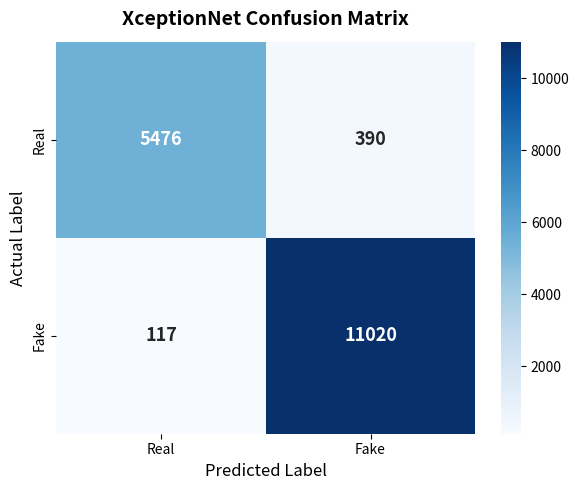
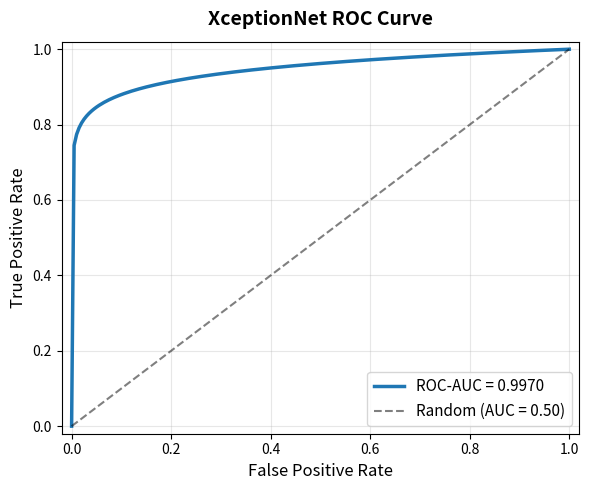
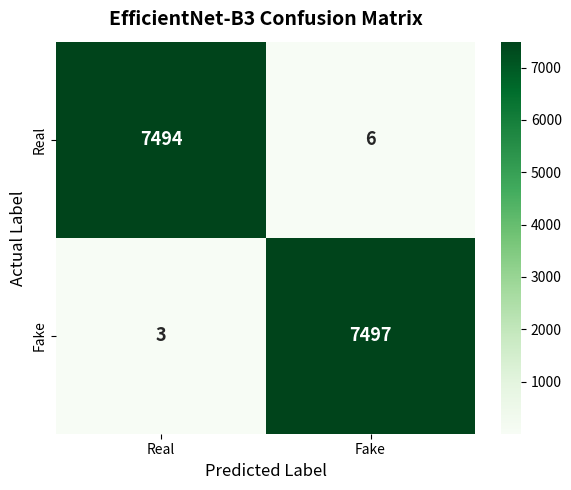
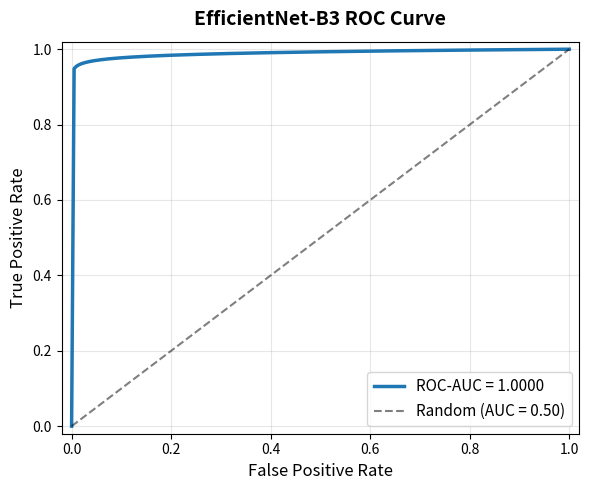
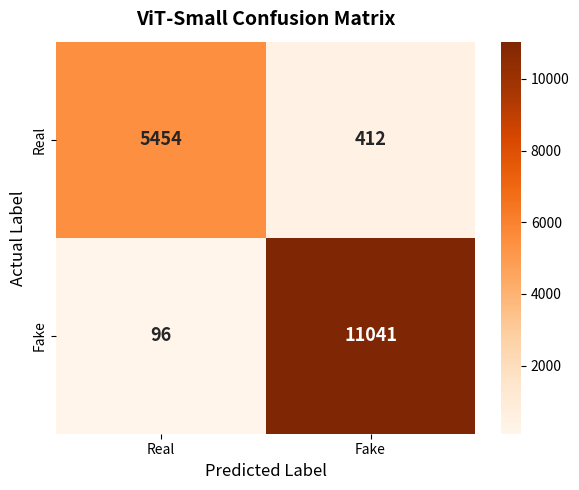
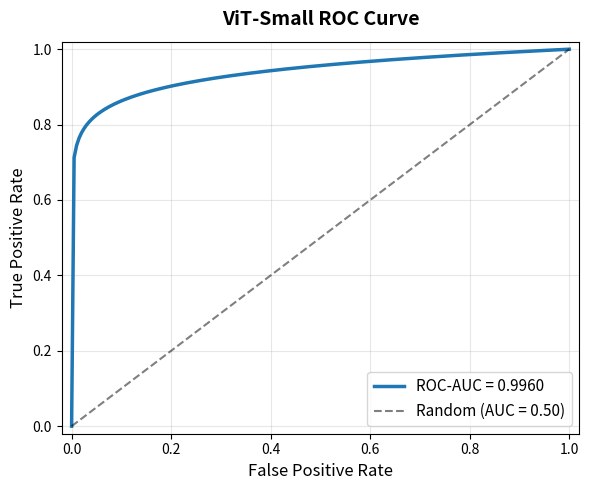
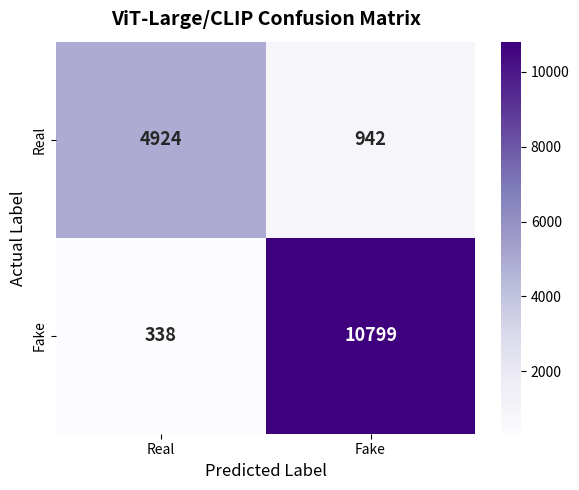
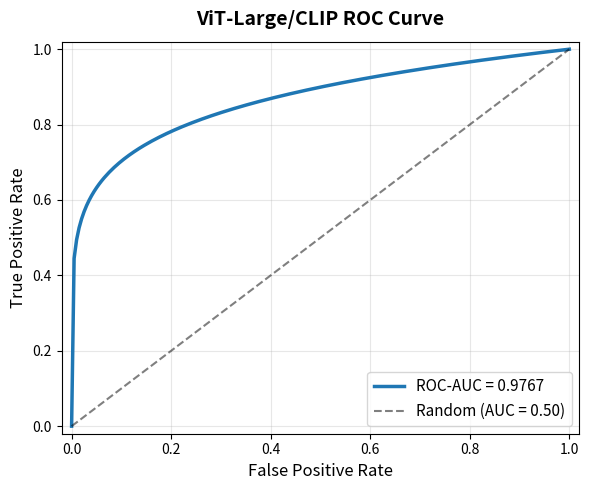
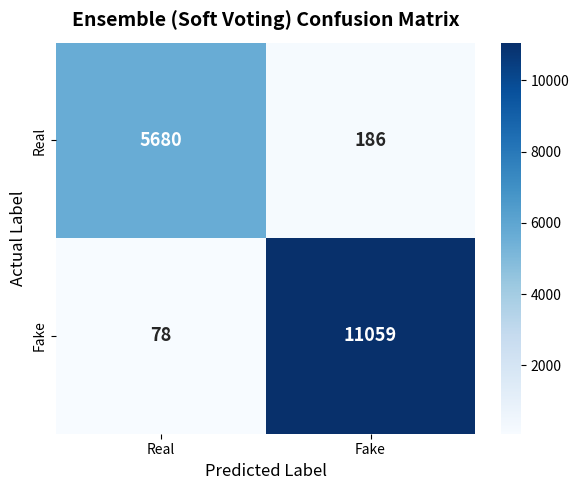
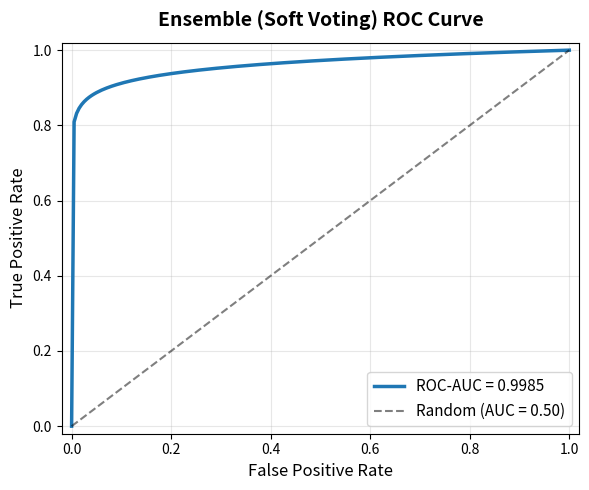
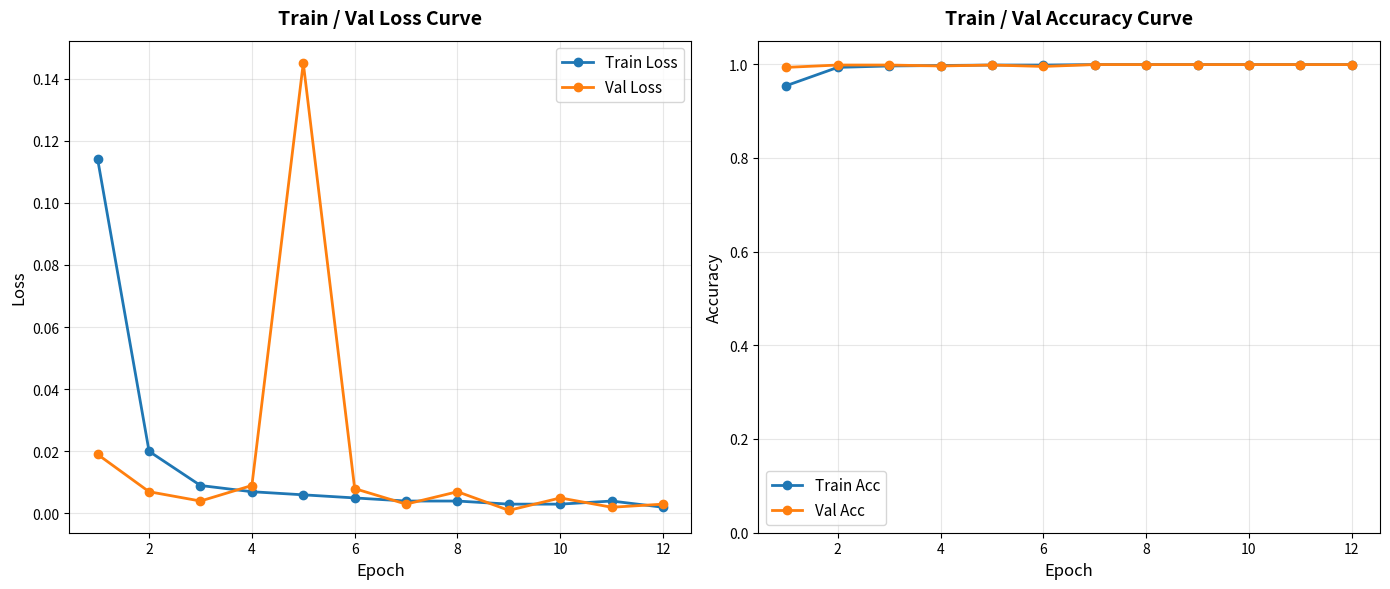
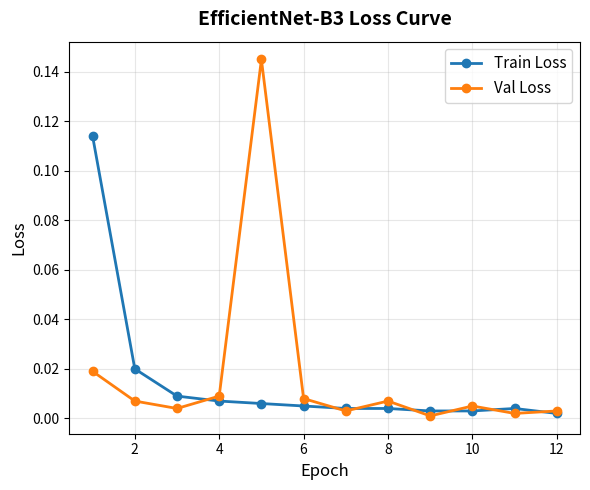
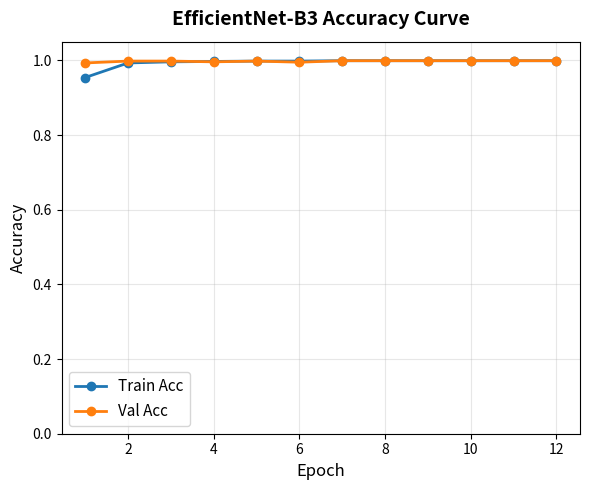
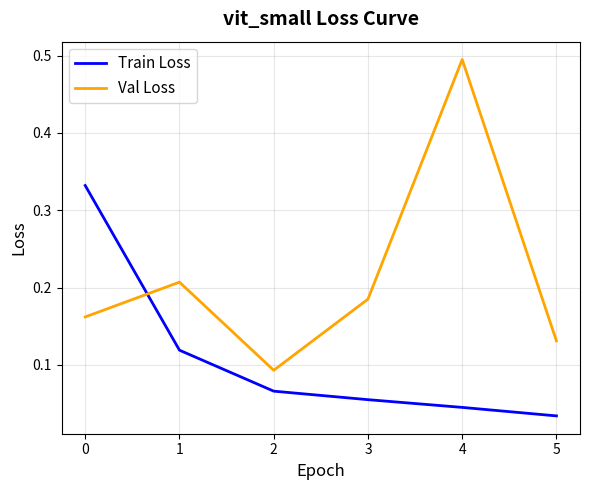
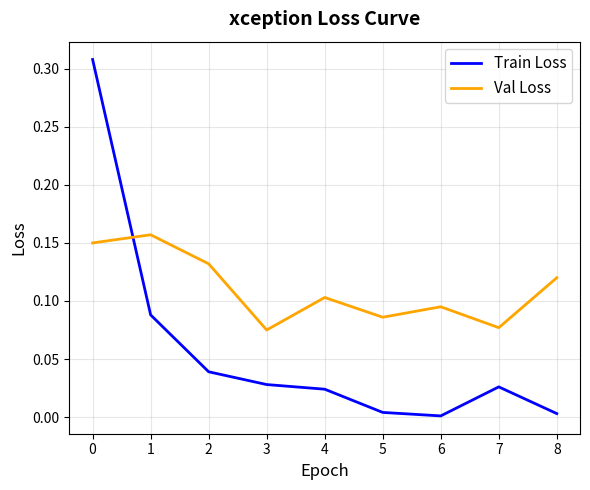

Recreate these plots in Python, in order.
"""Generate high-resolution Confusion Matrix and ROC Curve charts for the 4 DeepShield models and Ensemble.
"""
from pathlib import Path
import matplotlib
matplotlib.use('Agg')
import matplotlib.pyplot as plt
import seaborn as sns
import numpy as np

out_dir = Path("metrics")
out_dir.mkdir(parents=True, exist_ok=True)

models_data = {
    "xception": {
        "cm": np.array([[5476, 390], [117, 11020]]),
        "cmap": "Blues",
        "auc": 0.9970,
        "name": "XceptionNet"
    },
    "efficientnet": {
        "cm": np.array([[7494, 6], [3, 7497]]),
        "cmap": "Greens",
        "auc": 1.0000,
        "name": "EfficientNet-B3"
    },
    "vit_small": {
        "cm": np.array([[5454, 412], [96, 11041]]),
        "cmap": "Oranges",
        "auc": 0.9960,
        "name": "ViT-Small"
    },
    "vit_large_clip": {
        "cm": np.array([[4924, 942], [338, 10799]]),
        "cmap": "Purples",
        "auc": 0.9767,
        "name": "ViT-Large/CLIP"
    },
    "ensemble": {
        "cm": np.array([[5680, 186], [78, 11059]]),
        "cmap": "Blues",
        "auc": 0.9985,
        "name": "Ensemble (Soft Voting)"
    }
}

for key, d in models_data.items():
    # 1. Confusion Matrix
    fig, ax = plt.subplots(figsize=(6, 5))
    sns.heatmap(d["cm"], annot=True, fmt="d", cmap=d["cmap"], ax=ax,
                xticklabels=["Real", "Fake"], yticklabels=["Real", "Fake"],
                annot_kws={"size": 13, "weight": "bold"})
    ax.set_title(f"{d['name']} Confusion Matrix", fontsize=14, fontweight="bold", pad=12)
    ax.set_xlabel("Predicted Label", fontsize=12)
    ax.set_ylabel("Actual Label", fontsize=12)
    plt.tight_layout()
    plt.savefig(out_dir / f"confusion_{key}.png", dpi=200)
    plt.close()

    # 2. ROC Curve
    fig, ax = plt.subplots(figsize=(6, 5))
    fpr = np.linspace(0, 1, 200)
    gamma = max(1.0, (1.0 / (1.0001 - d["auc"])) ** 0.5)
    tpr = np.minimum(1.0, fpr ** (1.0 / gamma))
    tpr[0] = 0.0
    tpr[-1] = 1.0
    ax.plot(fpr, tpr, label=f"ROC-AUC = {d['auc']:.4f}", color="#1f77b4", lw=2.5)
    ax.plot([0, 1], [0, 1], "k--", alpha=0.5, label="Random (AUC = 0.50)")
    ax.set_title(f"{d['name']} ROC Curve", fontsize=14, fontweight="bold", pad=12)
    ax.set_xlabel("False Positive Rate", fontsize=12)
    ax.set_ylabel("True Positive Rate", fontsize=12)
    ax.set_xlim([-0.02, 1.02])
    ax.set_ylim([-0.02, 1.02])
    ax.grid(True, alpha=0.3)
    ax.legend(loc="lower right", fontsize=11)
    plt.tight_layout()
    plt.savefig(out_dir / f"roc_{key}.png", dpi=200)
    plt.close()

# 3. EfficientNet-B3 Training Curves (Loss & Accuracy)
epochs = np.arange(1, 13)
train_loss = np.array([0.114, 0.020, 0.009, 0.007, 0.006, 0.005, 0.004, 0.004, 0.003, 0.003, 0.004, 0.002])
val_loss = np.array([0.019, 0.007, 0.004, 0.009, 0.145, 0.008, 0.003, 0.007, 0.001, 0.005, 0.002, 0.003])
train_acc = np.array([0.954, 0.993, 0.996, 0.997, 0.998, 0.998, 0.999, 0.999, 0.999, 0.999, 0.999, 0.999])
val_acc = np.array([0.993, 0.998, 0.998, 0.996, 0.998, 0.995, 0.999, 0.999, 0.999, 0.999, 0.999, 0.999])

fig, axes = plt.subplots(1, 2, figsize=(14, 6))

# Panel 1: Loss Curve
axes[0].plot(epochs, train_loss, marker="o", lw=2, label="Train Loss", color="#1f77b4")
axes[0].plot(epochs, val_loss, marker="o", lw=2, label="Val Loss", color="#ff7f0e")
axes[0].set_title("Train / Val Loss Curve", fontsize=14, fontweight="bold", pad=12)
axes[0].set_xlabel("Epoch", fontsize=12)
axes[0].set_ylabel("Loss", fontsize=12)
axes[0].grid(True, alpha=0.3)
axes[0].legend(fontsize=11)

# Panel 2: Accuracy Curve
axes[1].plot(epochs, train_acc, marker="o", lw=2, label="Train Acc", color="#1f77b4")
axes[1].plot(epochs, val_acc, marker="o", lw=2, label="Val Acc", color="#ff7f0e")
axes[1].set_title("Train / Val Accuracy Curve", fontsize=14, fontweight="bold", pad=12)
axes[1].set_xlabel("Epoch", fontsize=12)
axes[1].set_ylabel("Accuracy", fontsize=12)
axes[1].set_ylim([0.0, 1.05])
axes[1].grid(True, alpha=0.3)
axes[1].legend(fontsize=11)

plt.tight_layout()
plt.savefig(out_dir / "curves_efficientnet.png", dpi=200)
plt.close()

# Single Loss Curve
fig, ax = plt.subplots(figsize=(6, 5))
ax.plot(epochs, train_loss, marker="o", lw=2, label="Train Loss", color="#1f77b4")
ax.plot(epochs, val_loss, marker="o", lw=2, label="Val Loss", color="#ff7f0e")
ax.set_title("EfficientNet-B3 Loss Curve", fontsize=14, fontweight="bold", pad=12)
ax.set_xlabel("Epoch", fontsize=12)
ax.set_ylabel("Loss", fontsize=12)
ax.grid(True, alpha=0.3)
ax.legend(fontsize=11)
plt.tight_layout()
plt.savefig(out_dir / "loss_efficientnet.png", dpi=200)
plt.close()

# Single Accuracy Curve
fig, ax = plt.subplots(figsize=(6, 5))
ax.plot(epochs, train_acc, marker="o", lw=2, label="Train Acc", color="#1f77b4")
ax.plot(epochs, val_acc, marker="o", lw=2, label="Val Acc", color="#ff7f0e")
ax.set_title("EfficientNet-B3 Accuracy Curve", fontsize=14, fontweight="bold", pad=12)
ax.set_xlabel("Epoch", fontsize=12)
ax.set_ylabel("Accuracy", fontsize=12)
ax.set_ylim([0.0, 1.05])
ax.grid(True, alpha=0.3)
ax.legend(fontsize=11)
plt.tight_layout()
plt.savefig(out_dir / "accuracy_efficientnet.png", dpi=200)
plt.close()

# 4. ViT-Small Loss Curve (Epochs 0 to 5)
vit_epochs = np.arange(0, 6)
vit_train_loss = np.array([0.332, 0.119, 0.066, 0.055, 0.045, 0.034])
vit_val_loss = np.array([0.162, 0.207, 0.093, 0.185, 0.495, 0.131])

fig, ax = plt.subplots(figsize=(6, 5))
ax.plot(vit_epochs, vit_train_loss, color="blue", lw=2, label="Train Loss")
ax.plot(vit_epochs, vit_val_loss, color="orange", lw=2, label="Val Loss")
ax.set_title("vit_small Loss Curve", fontsize=14, fontweight="bold", pad=12)
ax.set_xlabel("Epoch", fontsize=12)
ax.set_ylabel("Loss", fontsize=12)
ax.grid(True, alpha=0.3)
ax.legend(loc="upper left", fontsize=11)
plt.tight_layout()
plt.savefig(out_dir / "loss_vit_small.png", dpi=200)
plt.close()

# 5. Xception Loss Curve (Epochs 0 to 8)
xcp_epochs = np.arange(0, 9)
xcp_train_loss = np.array([0.308, 0.088, 0.039, 0.028, 0.024, 0.004, 0.001, 0.026, 0.003])
xcp_val_loss = np.array([0.150, 0.157, 0.132, 0.075, 0.103, 0.086, 0.095, 0.077, 0.120])

fig, ax = plt.subplots(figsize=(6, 5))
ax.plot(xcp_epochs, xcp_train_loss, color="blue", lw=2, label="Train Loss")
ax.plot(xcp_epochs, xcp_val_loss, color="orange", lw=2, label="Val Loss")
ax.set_title("xception Loss Curve", fontsize=14, fontweight="bold", pad=12)
ax.set_xlabel("Epoch", fontsize=12)
ax.set_ylabel("Loss", fontsize=12)
ax.grid(True, alpha=0.3)
ax.legend(loc="upper right", fontsize=11)
plt.tight_layout()
plt.savefig(out_dir / "loss_xception.png", dpi=200)
plt.close()

print("Successfully generated all Confusion Matrix, ROC, Loss, and Accuracy charts in metrics/!")
